The GitHub repository conglam56/AutoSort-IoT contains a labelled image folder "kumquat" with 3 categories: green, reject, ripe. Examples follow, each with its label.

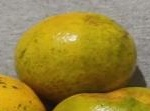
Label: ripe

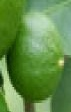
Label: green

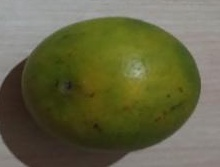
Label: reject

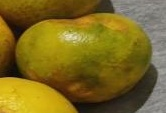
Label: reject

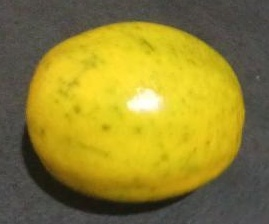
Label: ripe

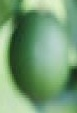
Label: green
